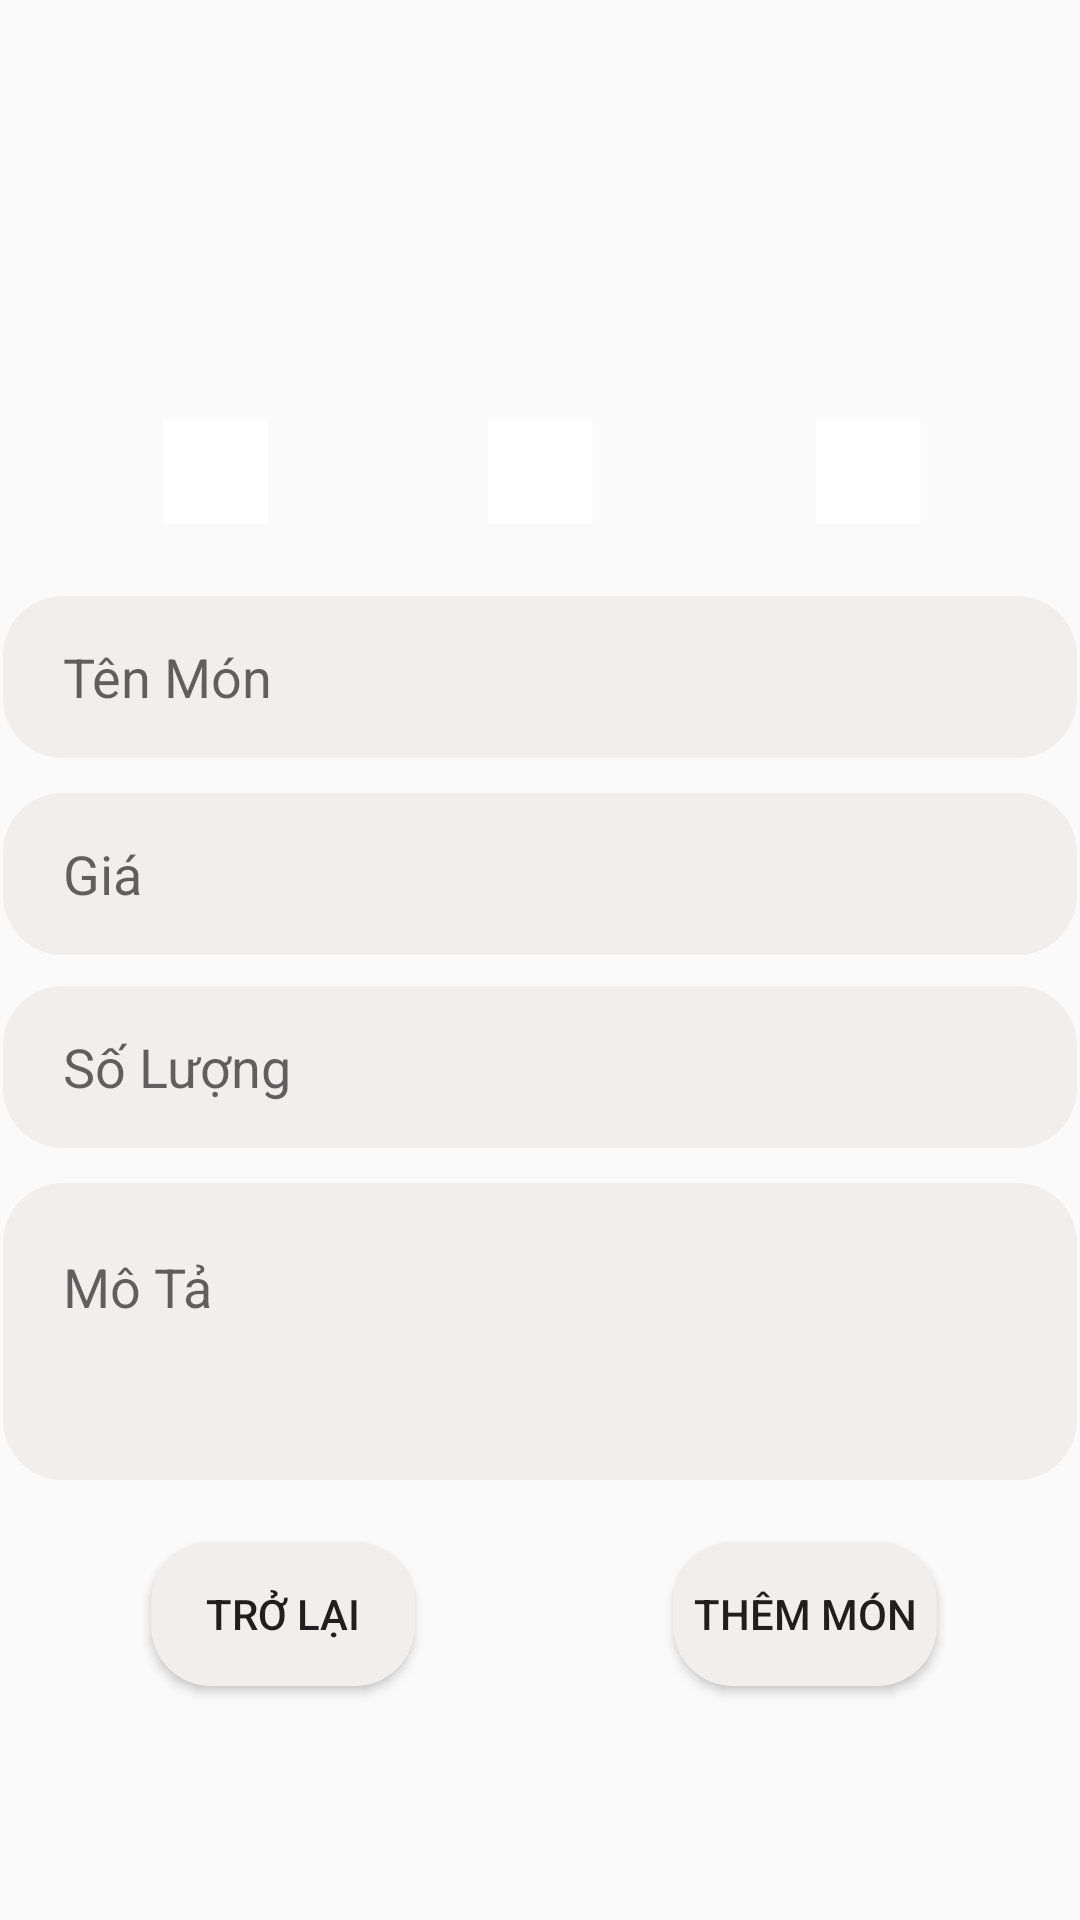

Write the Android layout XML for this screen, with the resource values it uses.
<!-- AndroidManifest.xml: application theme AppTheme -->
<!-- res/layout/activity_food_create.xml -->
<?xml version="1.0" encoding="utf-8"?>
<androidx.constraintlayout.widget.ConstraintLayout xmlns:android="http://schemas.android.com/apk/res/android"
    xmlns:app="http://schemas.android.com/apk/res-auto"
    xmlns:tools="http://schemas.android.com/tools"
    android:layout_width="match_parent"
    android:layout_height="match_parent"
    tools:context=".FoodCreate">

    <EditText
        android:id="@+id/txtDescription"
        android:layout_width="358dp"
        android:layout_height="99dp"
        android:background="@drawable/radius"
        android:ems="10"
        android:hint="Mô Tả"
        android:inputType="textPersonName"
        android:paddingLeft="20dp"
        android:paddingBottom="30dp"
        app:layout_constraintBottom_toBottomOf="parent"
        app:layout_constraintEnd_toEndOf="parent"
        app:layout_constraintHorizontal_bias="0.528"
        app:layout_constraintStart_toStartOf="parent"
        app:layout_constraintTop_toTopOf="parent"
        app:layout_constraintVertical_bias="0.729" />

    <Button
        android:id="@+id/btnAddFood"
        android:layout_width="wrap_content"
        android:layout_height="wrap_content"
        android:background="@drawable/radius"
        android:text="Thêm Món"
        app:layout_constraintBottom_toBottomOf="parent"
        app:layout_constraintEnd_toEndOf="parent"
        app:layout_constraintHorizontal_bias="0.825"
        app:layout_constraintStart_toStartOf="parent"
        app:layout_constraintTop_toTopOf="parent"
        app:layout_constraintVertical_bias="0.868">

    </Button>

    <Button
        android:id="@+id/btnAddFood2"
        android:layout_width="wrap_content"
        android:layout_height="wrap_content"
        android:background="@drawable/radius"
        android:text="Trở lại"
        app:layout_constraintBottom_toBottomOf="parent"
        app:layout_constraintEnd_toEndOf="parent"
        app:layout_constraintHorizontal_bias="0.185"
        app:layout_constraintStart_toStartOf="parent"
        app:layout_constraintTop_toTopOf="parent"
        app:layout_constraintVertical_bias="0.868">

    </Button>

    <ImageView
        android:id="@+id/imgView"
        android:layout_width="110dp"
        android:layout_height="110dp"
        android:layout_marginStart="28dp"
        android:layout_marginTop="16dp"
        android:scaleType="fitXY"
        app:layout_constraintStart_toStartOf="parent"
        app:layout_constraintTop_toTopOf="parent"
        tools:srcCompat="@tools:sample/avatars" />

    <ImageView
        android:id="@+id/imgView2"
        android:layout_width="110dp"
        android:layout_height="110dp"
        android:layout_marginStart="148dp"
        android:layout_marginTop="16dp"
        android:scaleType="fitXY"
        app:layout_constraintStart_toStartOf="parent"
        app:layout_constraintTop_toTopOf="parent"
        tools:srcCompat="@tools:sample/avatars" />

    <ImageView
        android:id="@+id/imgView3"
        android:layout_width="110dp"
        android:layout_height="110dp"
        android:layout_marginStart="272dp"
        android:layout_marginTop="16dp"
        android:scaleType="fitXY"
        app:layout_constraintStart_toStartOf="parent"
        app:layout_constraintTop_toTopOf="parent"
        tools:srcCompat="@tools:sample/avatars" />

    <ImageButton
        android:id="@+id/btnDelete1"
        android:layout_width="35dp"
        android:layout_height="35dp"
        android:background="#fff"
        android:scaleType="fitXY"
        app:layout_constraintBottom_toBottomOf="parent"
        app:layout_constraintEnd_toEndOf="parent"

        app:layout_constraintHorizontal_bias="0.167"
        app:layout_constraintStart_toStartOf="parent"
        app:layout_constraintTop_toTopOf="parent"
        app:layout_constraintVertical_bias="0.231"
        app:srcCompat="@drawable/cancel" />

    <ImageButton
        android:id="@+id/btnDelete3"
        android:layout_width="35dp"
        android:layout_height="35dp"
        android:background="#fff"
        android:scaleType="fitXY"
        app:layout_constraintBottom_toBottomOf="parent"
        app:layout_constraintEnd_toEndOf="parent"

        app:layout_constraintHorizontal_bias="0.837"
        app:layout_constraintStart_toStartOf="parent"
        app:layout_constraintTop_toTopOf="parent"
        app:layout_constraintVertical_bias="0.231"
        app:srcCompat="@drawable/cancel" />

    <ImageButton
        android:id="@+id/btnDelete2"
        android:layout_width="35dp"
        android:layout_height="35dp"
        android:background="#fff"
        android:scaleType="fitXY"
        app:layout_constraintBottom_toBottomOf="parent"
        app:layout_constraintEnd_toEndOf="parent"

        app:layout_constraintStart_toStartOf="parent"
        app:layout_constraintTop_toTopOf="parent"
        app:layout_constraintVertical_bias="0.231"
        app:srcCompat="@drawable/cancel" />

    <EditText
        android:id="@+id/textFoodName"
        android:layout_width="358dp"
        android:layout_height="54dp"
        android:background="@drawable/radius"
        android:ems="10"
        android:hint="Tên Món"
        android:inputType="textPersonName"
        android:paddingLeft="20dp"
        app:layout_constraintBottom_toBottomOf="parent"
        app:layout_constraintEnd_toEndOf="parent"
        app:layout_constraintHorizontal_bias="0.452"
        app:layout_constraintStart_toStartOf="parent"
        app:layout_constraintTop_toTopOf="parent"
        app:layout_constraintVertical_bias="0.339" />

    <EditText
        android:id="@+id/txtPrice"
        android:layout_width="358dp"
        android:layout_height="54dp"
        android:background="@drawable/radius"
        android:ems="10"
        android:hint="Giá"
        android:inputType="textPersonName"
        android:paddingLeft="20dp"
        app:layout_constraintBottom_toBottomOf="parent"
        app:layout_constraintEnd_toEndOf="parent"
        app:layout_constraintHorizontal_bias="0.49"
        app:layout_constraintStart_toStartOf="parent"
        app:layout_constraintTop_toTopOf="parent"
        app:layout_constraintVertical_bias="0.451" />

    <EditText
        android:id="@+id/txtNumber"
        android:layout_width="358dp"
        android:layout_height="54dp"
        android:background="@drawable/radius"
        android:ems="10"
        android:hint="Số Lượng"
        android:inputType="textPersonName"
        android:paddingLeft="20dp"
        app:layout_constraintBottom_toBottomOf="parent"
        app:layout_constraintEnd_toEndOf="parent"
        app:layout_constraintHorizontal_bias="0.49"
        app:layout_constraintStart_toStartOf="parent"
        app:layout_constraintTop_toTopOf="parent"
        app:layout_constraintVertical_bias="0.561" />

</androidx.constraintlayout.widget.ConstraintLayout>
<!-- resources referenced by this layout -->
<resources>
  <!-- drawable radius (drawable) -->
  <?xml version="1.0" encoding="utf-8"?>
  <shape xmlns:android="http://schemas.android.com/apk/res/android" android:shape="rectangle">
  <solid android:color="#F1EEEE"/>
      <corners android:radius="20dp"/>
  
  </shape>
  <style name="AppTheme" parent="Theme.MaterialComponents.Light">
          <item name="colorPrimary">#49CC4F</item>
          <item name="colorPrimaryVariant">#000000</item>
          <item name="colorOnPrimary">#FFFFFF</item>
          <item name="colorSecondary">#2962FF</item>
          <item name="colorSecondaryVariant">#0039CB</item>
          <item name="colorOnSecondary">#4CAF50</item>
          <item name="colorError">#F44336</item>
          <item name="colorOnError">#FFFFFF</item>
          <item name="colorSurface">#FFFFFF</item>
          <item name="colorOnSurface">#212121</item>
          <item name="android:colorBackground">@color/background</item>
          <item name="colorOnBackground">#212121</item>
      </style>
  <color name="background">#FAFAFA</color>
</resources>
